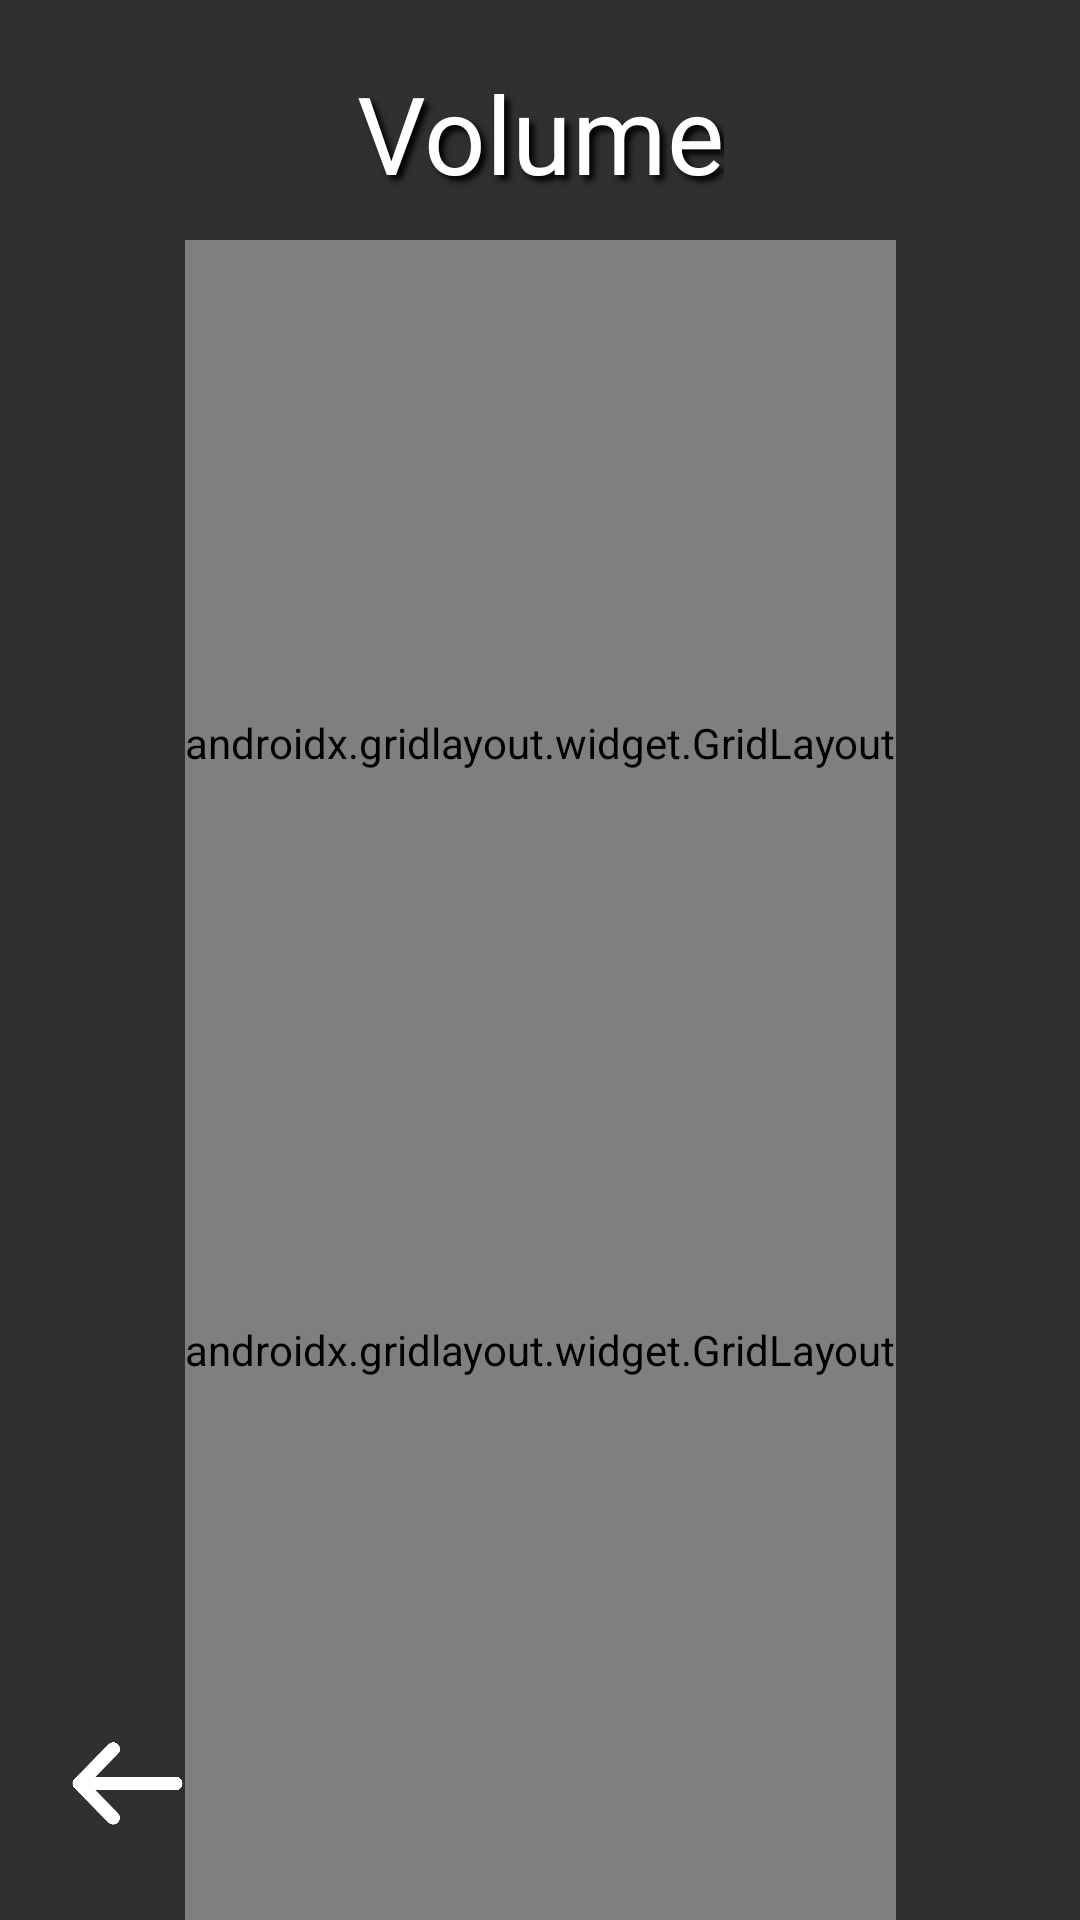

The Android layout XML behind this screen, and the referenced resources:
<!-- AndroidManifest.xml: application theme Theme.TowerDefense -->
<!-- res/layout/activity_settings.xml -->
<?xml version="1.0" encoding="utf-8"?>
<androidx.constraintlayout.widget.ConstraintLayout xmlns:android="http://schemas.android.com/apk/res/android"
    xmlns:app="http://schemas.android.com/apk/res-auto"
    xmlns:tools="http://schemas.android.com/tools"
    android:layout_width="match_parent"
    android:layout_height="match_parent"
    tools:context=".view.activity.SettingsActivity">

    <ImageView
      android:id="@+id/imageView4"
      android:layout_width="731dp"
      android:layout_height="411dp"
      android:contentDescription="@string/todo"
      app:layout_constraintBottom_toBottomOf="parent"
      app:layout_constraintEnd_toEndOf="parent"
      app:layout_constraintHorizontal_bias="1.0"
      app:layout_constraintStart_toStartOf="parent"
      app:layout_constraintTop_toTopOf="parent"
      app:layout_constraintVertical_bias="0.0"
      app:srcCompat="@mipmap/menu_bg2" />

    <ImageButton
      android:id="@+id/btn_pause2"
      android:layout_width="45dp"
      android:layout_height="39dp"
      android:layout_marginBottom="26dp"
      android:layout_marginStart="20dp"
      android:background="@mipmap/back"
      android:backgroundTint="#fff"
      android:contentDescription="@string/todo"
      android:onClick="btnBackClicked"
      app:layout_constraintBottom_toBottomOf="parent"
      app:layout_constraintStart_toStartOf="parent" />

    <TextView
      android:id="@+id/textView5"
      android:layout_width="wrap_content"
      android:layout_height="wrap_content"
      android:layout_marginTop="20dp"
      android:shadowColor="#000"
      android:shadowDx="5"
      android:shadowDy="5"
      android:shadowRadius="5"
      android:text="@string/volume"
      android:textColor="#fff"
      android:textSize="36sp"
      app:layout_constraintEnd_toEndOf="parent"
      app:layout_constraintStart_toStartOf="parent"
      app:layout_constraintTop_toTopOf="parent" />

    <androidx.gridlayout.widget.GridLayout
        android:id="@+id/gridLayout"
        android:layout_width="wrap_content"
        android:layout_height="match_parent"
        android:layout_marginTop="80dp"
        android:layout_marginBottom="225dp"
        app:layout_constraintBottom_toBottomOf="parent"
        app:layout_constraintEnd_toEndOf="parent"
        app:layout_constraintStart_toStartOf="parent"
        app:layout_constraintTop_toTopOf="parent">

        <TextView
          android:id="@+id/textView7"
          android:layout_width="wrap_content"
          android:layout_height="wrap_content"
          android:paddingVertical="10dp"
          android:shadowColor="#000"
          android:shadowDx="5"
          android:shadowDy="5"
          android:shadowRadius="5"
          android:text="@string/music"
          android:textColor="#fff"
          android:textSize="24sp" />

        <TextView
          android:id="@+id/textView6"
          android:layout_width="wrap_content"
          android:layout_height="wrap_content"
          android:paddingVertical="10dp"
          android:shadowColor="#000"
          android:shadowDx="5"
          android:shadowDy="5"
          android:shadowRadius="5"
          android:text="@string/sound_fx"
          android:textColor="#fff"
          android:textSize="24sp"
          app:layout_column="0"
          app:layout_row="1" />

        <SeekBar
          android:id="@+id/sb_soundFx"
          android:layout_width="150dp"
          android:layout_height="50dp"
          android:progressTint="#FFFFFF"
          android:thumbTint="#FFFFFF"
          app:layout_column="1"
          app:layout_row="1" />

        <SeekBar
          android:id="@+id/sb_music"
          android:layout_width="150dp"
          android:layout_height="50dp"
          android:progressTint="#FFFFFF"
          android:thumbTint="#FFFFFF"
          app:layout_column="1"
          app:layout_row="0" />
    </androidx.gridlayout.widget.GridLayout>

    <TextView
      android:id="@+id/textView9"
      android:layout_width="wrap_content"
      android:layout_height="wrap_content"
      android:layout_marginTop="20dp"
      android:shadowColor="#000"
      android:shadowDx="5"
      android:shadowDy="5"
      android:shadowRadius="5"
      android:text="@string/credits"
      android:textColor="#fff"
      android:textSize="36sp"
      app:layout_constraintEnd_toEndOf="parent"
      app:layout_constraintStart_toStartOf="parent"
      app:layout_constraintTop_toBottomOf="@+id/gridLayout" />

    <androidx.gridlayout.widget.GridLayout
        android:layout_width="wrap_content"
        android:layout_height="match_parent"
        android:layout_marginStart="150dp"
        android:layout_marginTop="260dp"
        android:layout_marginEnd="150dp"
        app:columnCount="2"
        app:layout_constraintEnd_toEndOf="parent"
        app:layout_constraintStart_toStartOf="parent"
        app:layout_constraintTop_toTopOf="parent">

        <TextView
          android:id="@+id/textView18"
          android:layout_width="wrap_content"
          android:layout_height="wrap_content"
          android:paddingHorizontal="10dp"
          android:paddingVertical="5dp"
          android:shadowColor="#000"
          android:shadowDx="5"
          android:shadowDy="5"
          android:shadowRadius="5"
          android:text="@string/amir_elrahep"
          android:textColor="#fff"
          android:textSize="18sp" />

        <TextView
          android:id="@+id/textView22"
          android:layout_width="wrap_content"
          android:layout_height="wrap_content"
          android:paddingHorizontal="10dp"
          android:paddingVertical="5dp"
          android:shadowColor="#000"
          android:shadowDx="5"
          android:shadowDy="5"
          android:shadowRadius="5"
          android:text="@string/edward_klimoshenko"
          android:textColor="#fff"
          android:textSize="18sp" />

        <TextView
          android:id="@+id/textView20"
          android:layout_width="wrap_content"
          android:layout_height="wrap_content"
          android:paddingHorizontal="10dp"
          android:paddingVertical="5dp"
          android:shadowColor="#000"
          android:shadowDx="5"
          android:shadowDy="5"
          android:shadowRadius="5"
          android:text="@string/tyler_lafleur"
          android:textColor="#fff"
          android:textSize="18sp" />
        <TextView
          android:id="@+id/textView19"
          android:layout_width="wrap_content"
          android:layout_height="wrap_content"
          android:paddingHorizontal="10dp"
          android:paddingVertical="5dp"
          android:shadowColor="#000"
          android:shadowDx="5"
          android:shadowDy="5"
          android:shadowRadius="5"
          android:text="@string/davin_procopio"
          android:textColor="#fff"
          android:textSize="18sp" />
        <TextView
          android:id="@+id/textView21"
          android:layout_width="wrap_content"
          android:layout_height="wrap_content"
          android:paddingHorizontal="10dp"
          android:paddingVertical="5dp"
          android:shadowColor="#000"
          android:shadowDx="5"
          android:shadowDy="5"
          android:shadowRadius="5"
          android:text="@string/cooper_wainczak"
          android:textColor="#fff"
          android:textSize="18sp" />

    </androidx.gridlayout.widget.GridLayout>

</androidx.constraintlayout.widget.ConstraintLayout>
<!-- resources referenced by this layout -->
<resources>
  <!-- mipmap back: png bitmap (mipmap-xxxhdpi, 12324 bytes) -->
  <string name="amir_elrahep">Amir Elrahep</string>
  <string name="cooper_wainczak">Cooper Wainczak</string>
  <string name="credits">Credits</string>
  <string name="davin_procopio">Davin Procopio</string>
  <string name="edward_klimoshenko">Edward Klimoshenko</string>
  <string name="music">Music</string>
  <string name="sound_fx">Sound FX</string>
  <string name="todo">TODO</string>
  <string name="tyler_lafleur">Tyler Lafleur</string>
  <string name="volume">Volume</string>
  <style name="Theme.TowerDefense" parent="Theme.Design.NoActionBar">
      <item name="android:windowNoTitle">true</item>
      <item name="android:windowActionBar">false</item>
      <item name="android:windowFullscreen">true</item>
      <item name="android:windowContentOverlay">@null</item>
    </style>
</resources>
